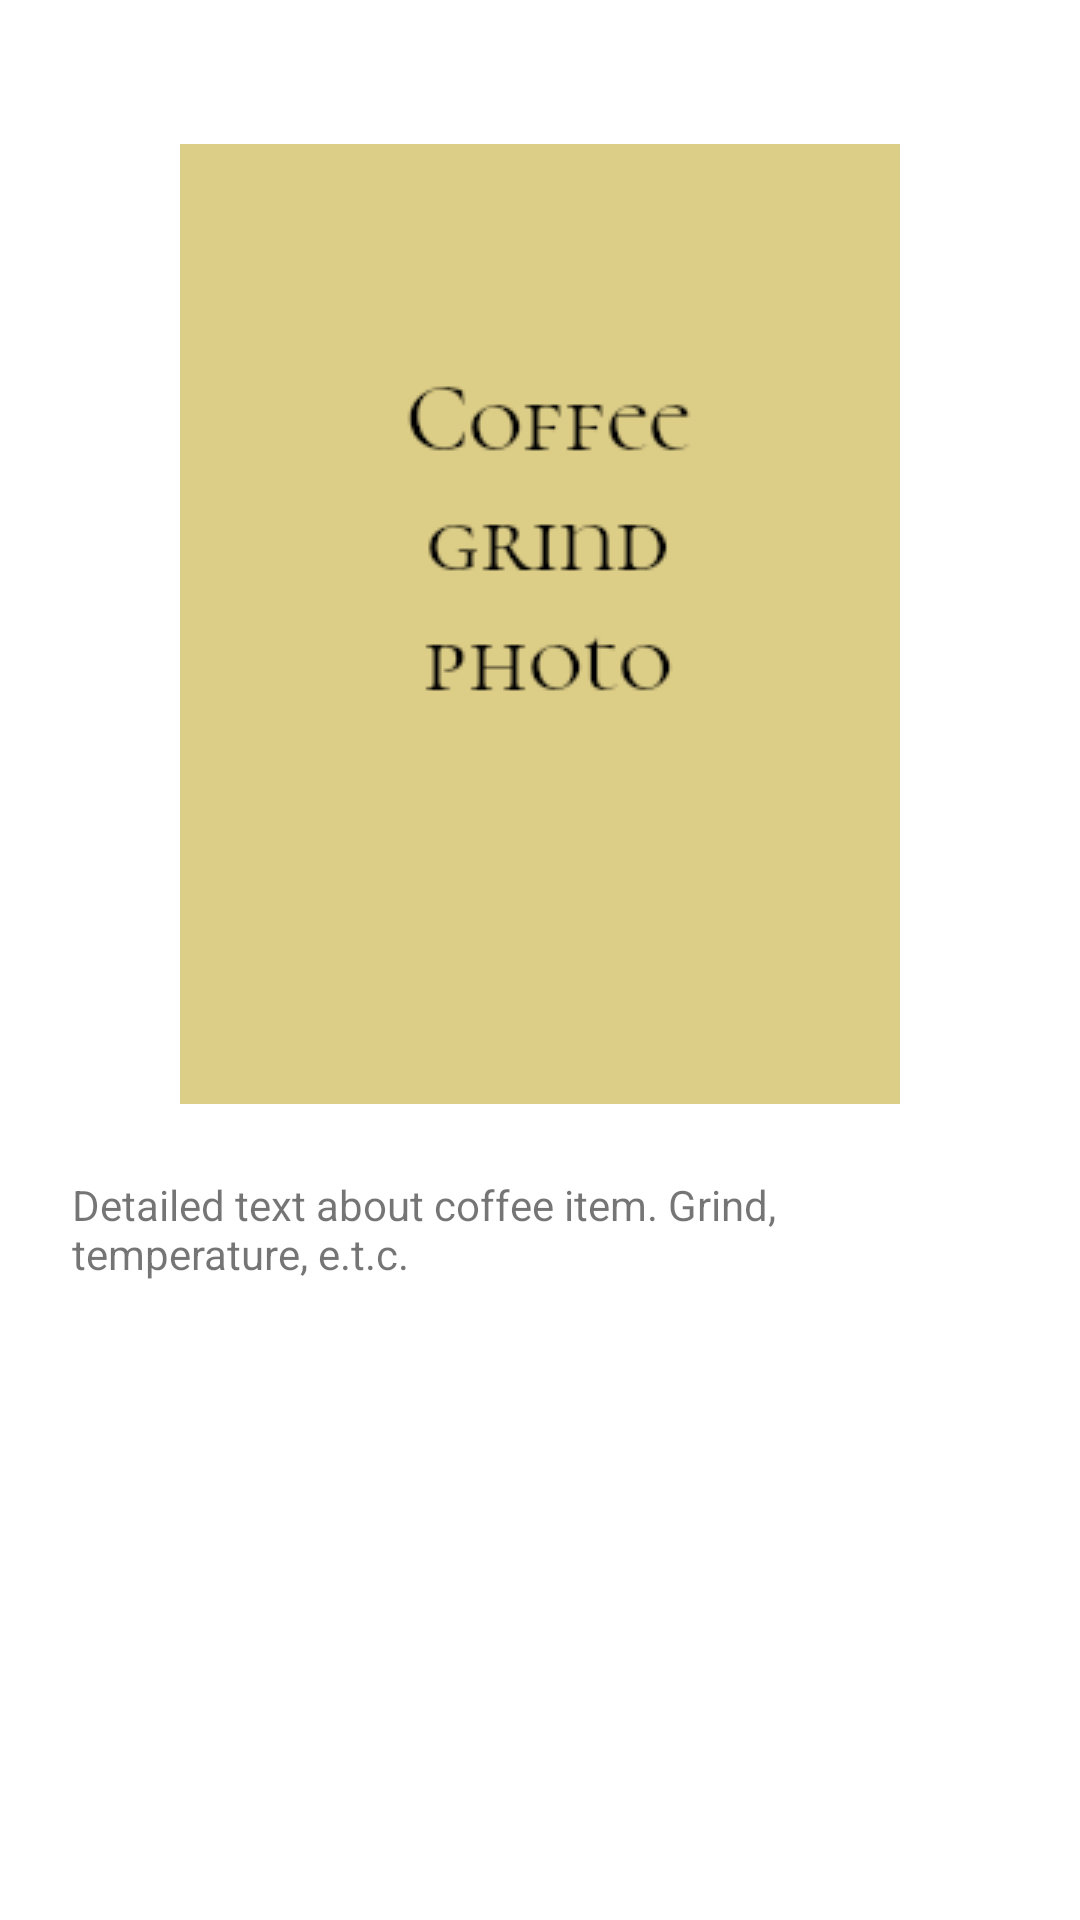

This screen was rendered from an Android layout file. Write that file and the resources it references.
<!-- AndroidManifest.xml: application theme Theme.CoffeeD -->
<!-- res/layout/fragment_detailed_item.xml -->
<?xml version="1.0" encoding="utf-8"?>
<androidx.constraintlayout.widget.ConstraintLayout xmlns:android="http://schemas.android.com/apk/res/android"
    xmlns:app="http://schemas.android.com/apk/res-auto"
    xmlns:tools="http://schemas.android.com/tools"
    android:layout_width="match_parent"
    android:layout_height="match_parent"
    tools:context=".DetailedItemFragment"
    android:background="@android:color/white">

    <ScrollView
        android:layout_width="match_parent"
        android:layout_height="match_parent"
        app:layout_constraintBottom_toBottomOf="parent"
        app:layout_constraintEnd_toEndOf="parent"
        app:layout_constraintStart_toStartOf="parent"
        app:layout_constraintTop_toTopOf="parent">

        <LinearLayout
            android:layout_width="match_parent"
            android:layout_height="wrap_content"
            android:orientation="vertical">

            <ImageView
                android:id="@+id/coffeeGrindPhoto"
                android:layout_width="match_parent"
                android:layout_height="wrap_content"
                android:paddingTop="48dp"
                android:src="@drawable/grind_photo" />

            <TextView
                android:id="@+id/coffeeDetailedInfo"
                android:layout_width="match_parent"
                android:layout_height="wrap_content"
                android:padding="24dp"
                android:text="Detailed text about coffee item. Grind, temperature, e.t.c." />
        </LinearLayout>
    </ScrollView>
</androidx.constraintlayout.widget.ConstraintLayout>
<!-- resources referenced by this layout -->
<resources>
  <!-- drawable grind_photo: png bitmap (drawable, 6155 bytes) -->
  <style name="Theme.CoffeeD" parent="Theme.MaterialComponents.DayNight.NoActionBar">
          
          <item name="colorPrimary">@color/purple_500</item>
          <item name="colorPrimaryVariant">@color/purple_700</item>
          <item name="colorOnPrimary">@color/white</item>
          
          <item name="colorSecondary">@color/teal_200</item>
          <item name="colorSecondaryVariant">@color/teal_700</item>
          <item name="colorOnSecondary">@color/black</item>
          
          <item name="android:statusBarColor" tools:targetApi="l">?attr/colorPrimaryVariant</item>
          
      </style>
  <color name="purple_500">#FF6200EE</color>
  <color name="purple_700">#FF3700B3</color>
  <color name="white">#FFFFFFFF</color>
  <color name="teal_200">#FF03DAC5</color>
  <color name="teal_700">#FF018786</color>
  <color name="black">#FF000000</color>
</resources>
